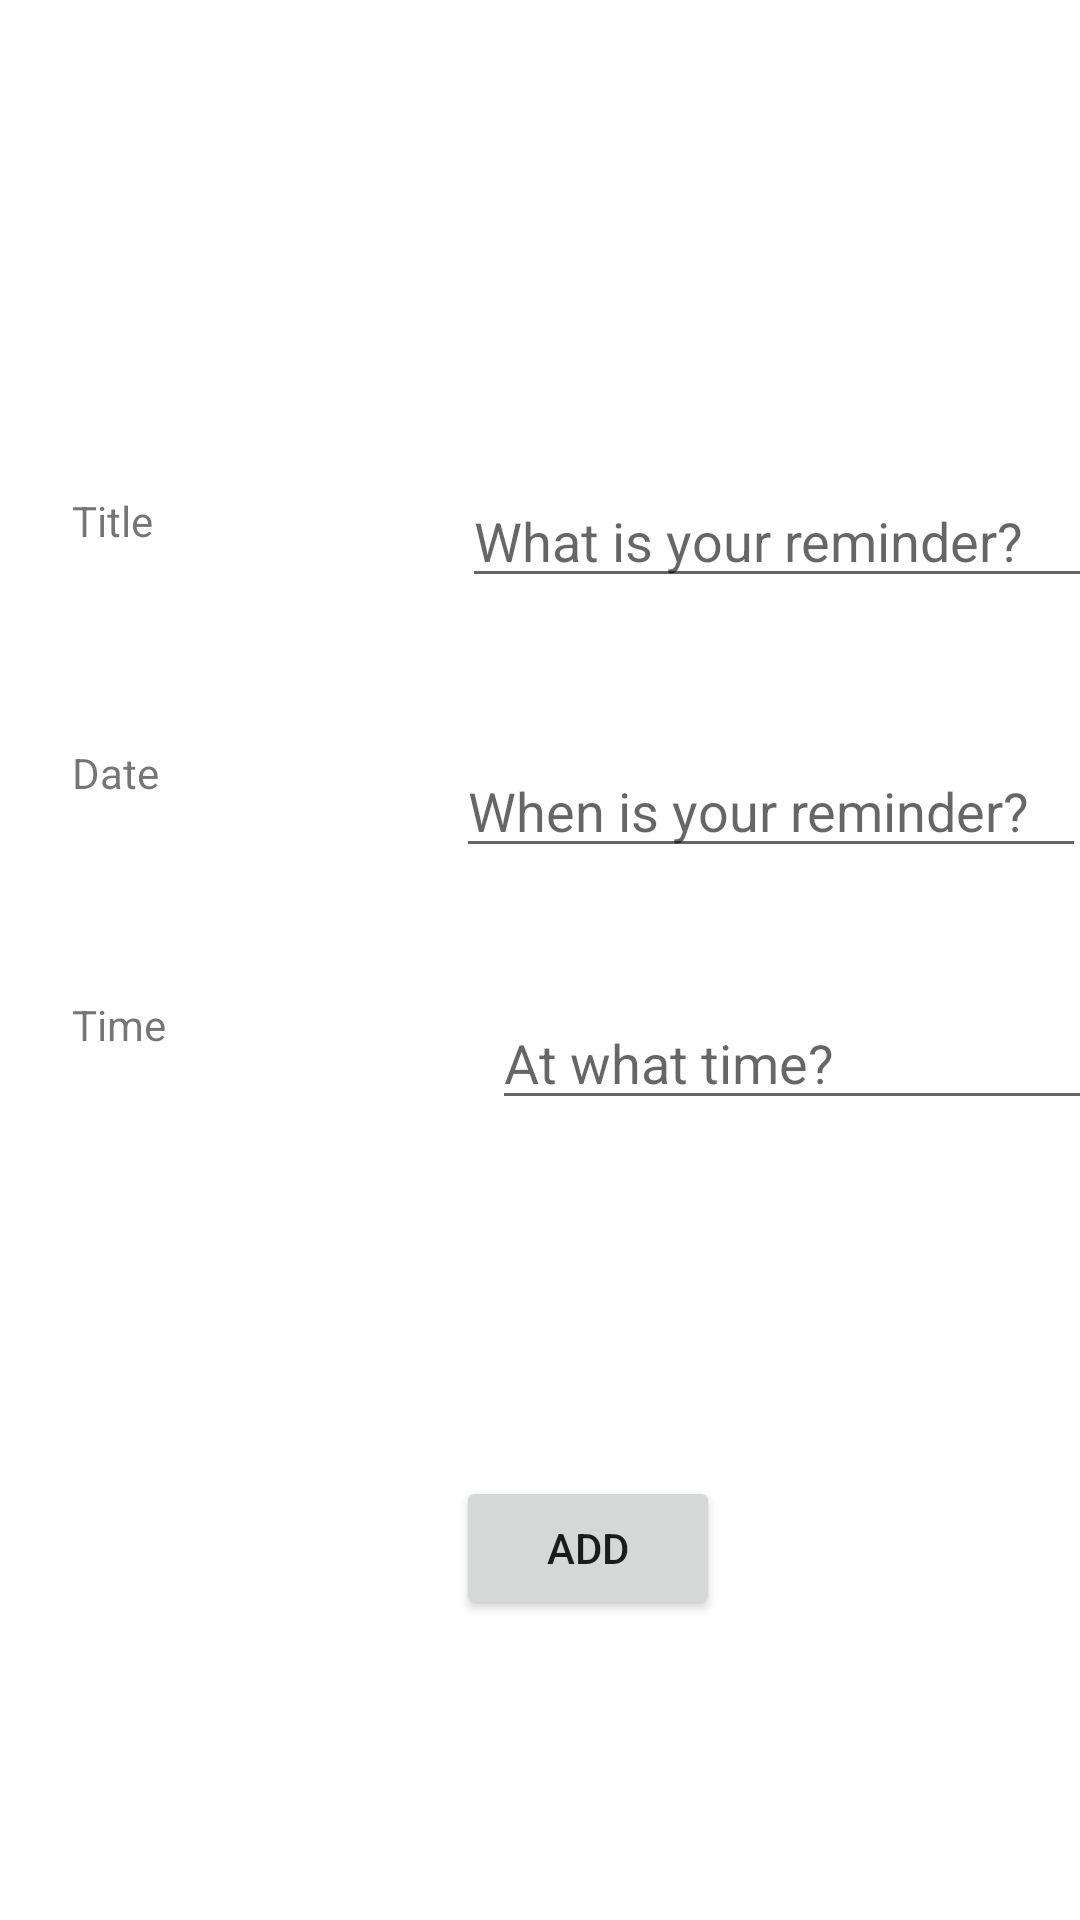

The Android layout XML behind this screen, and the referenced resources:
<!-- AndroidManifest.xml: application theme Theme.BlindAssist -->
<!-- res/layout/activity_add.xml -->
<?xml version="1.0" encoding="utf-8"?>
<androidx.constraintlayout.widget.ConstraintLayout xmlns:android="http://schemas.android.com/apk/res/android"
    xmlns:app="http://schemas.android.com/apk/res-auto"
    xmlns:tools="http://schemas.android.com/tools"
    android:layout_width="match_parent"
    android:layout_height="match_parent"
    tools:context=".AddActivity">

    <Button
        android:id="@+id/buttonAddReminder"
        android:layout_width="wrap_content"
        android:layout_height="wrap_content"
        android:layout_marginStart="152dp"
        android:layout_marginTop="492dp"
        android:text="Add"
        android:onClick="AddReminder"
        app:layout_constraintStart_toStartOf="parent"
        app:layout_constraintTop_toTopOf="parent" />

    <TextView
        android:id="@+id/textViewTitle"
        android:layout_width="113dp"
        android:layout_height="39dp"
        android:layout_marginStart="24dp"
        android:layout_marginTop="164dp"
        android:text="Title"
        app:layout_constraintStart_toStartOf="parent"
        app:layout_constraintTop_toTopOf="parent" />

    <TextView
        android:id="@+id/textViewDate"
        android:layout_width="113dp"
        android:layout_height="39dp"
        android:layout_marginStart="24dp"
        android:layout_marginTop="248dp"
        android:text="Date"
        app:layout_constraintStart_toStartOf="parent"
        app:layout_constraintTop_toTopOf="parent" />

    <TextView
        android:id="@+id/textViewTitle4"
        android:layout_width="113dp"
        android:layout_height="39dp"
        android:layout_marginStart="24dp"
        android:layout_marginTop="332dp"
        android:text="Time"
        app:layout_constraintStart_toStartOf="parent"
        app:layout_constraintTop_toTopOf="parent" />

    <EditText
        android:id="@+id/editTextTextPersonName"
        android:layout_width="wrap_content"
        android:layout_height="wrap_content"
        android:layout_marginStart="154dp"
        android:layout_marginTop="158dp"
        android:ems="10"
        android:inputType="textPersonName"
        android:hint="What is your reminder?"
        app:layout_constraintStart_toStartOf="parent"
        app:layout_constraintTop_toTopOf="parent" />

    <EditText
        android:id="@+id/editTextDate"
        android:layout_width="wrap_content"
        android:layout_height="wrap_content"
        android:layout_marginStart="152dp"
        android:layout_marginTop="248dp"
        android:ems="10"
        android:hint="When is your reminder?"
        android:inputType="textPersonName"
        app:layout_constraintStart_toStartOf="parent"
        app:layout_constraintTop_toTopOf="parent" />

    <EditText
        android:id="@+id/editTextTextTime"
        android:layout_width="wrap_content"
        android:layout_height="wrap_content"
        android:layout_marginStart="164dp"
        android:layout_marginTop="332dp"
        android:ems="10"
        android:hint="At what time?"
        android:inputType="textPersonName"
        app:layout_constraintStart_toStartOf="parent"
        app:layout_constraintTop_toTopOf="parent" />
</androidx.constraintlayout.widget.ConstraintLayout>
<!-- resources referenced by this layout -->
<resources>
  <style name="Theme.BlindAssist" parent="Theme.MaterialComponents.DayNight.DarkActionBar">
          
          <item name="colorPrimary">@color/purple_500</item>
          <item name="colorPrimaryVariant">@color/purple_700</item>
          <item name="colorOnPrimary">@color/white</item>
          
          <item name="colorSecondary">@color/teal_200</item>
          <item name="colorSecondaryVariant">@color/teal_700</item>
          <item name="colorOnSecondary">@color/black</item>
          
          <item name="android:statusBarColor" tools:targetApi="l">?attr/colorPrimaryVariant</item>
          
      </style>
  <!-- not gathered from this repository: default colours our renderer supplied (Android Studio template values) -->
  <color name="purple_500">#FF6200EE</color>
  <color name="purple_700">#FF3700B3</color>
  <color name="teal_200">#FF03DAC5</color>
  <color name="teal_700">#FF018786</color>
  <color name="black">#FF000000</color>
  <color name="white">#FFFFFFFF</color>
</resources>
